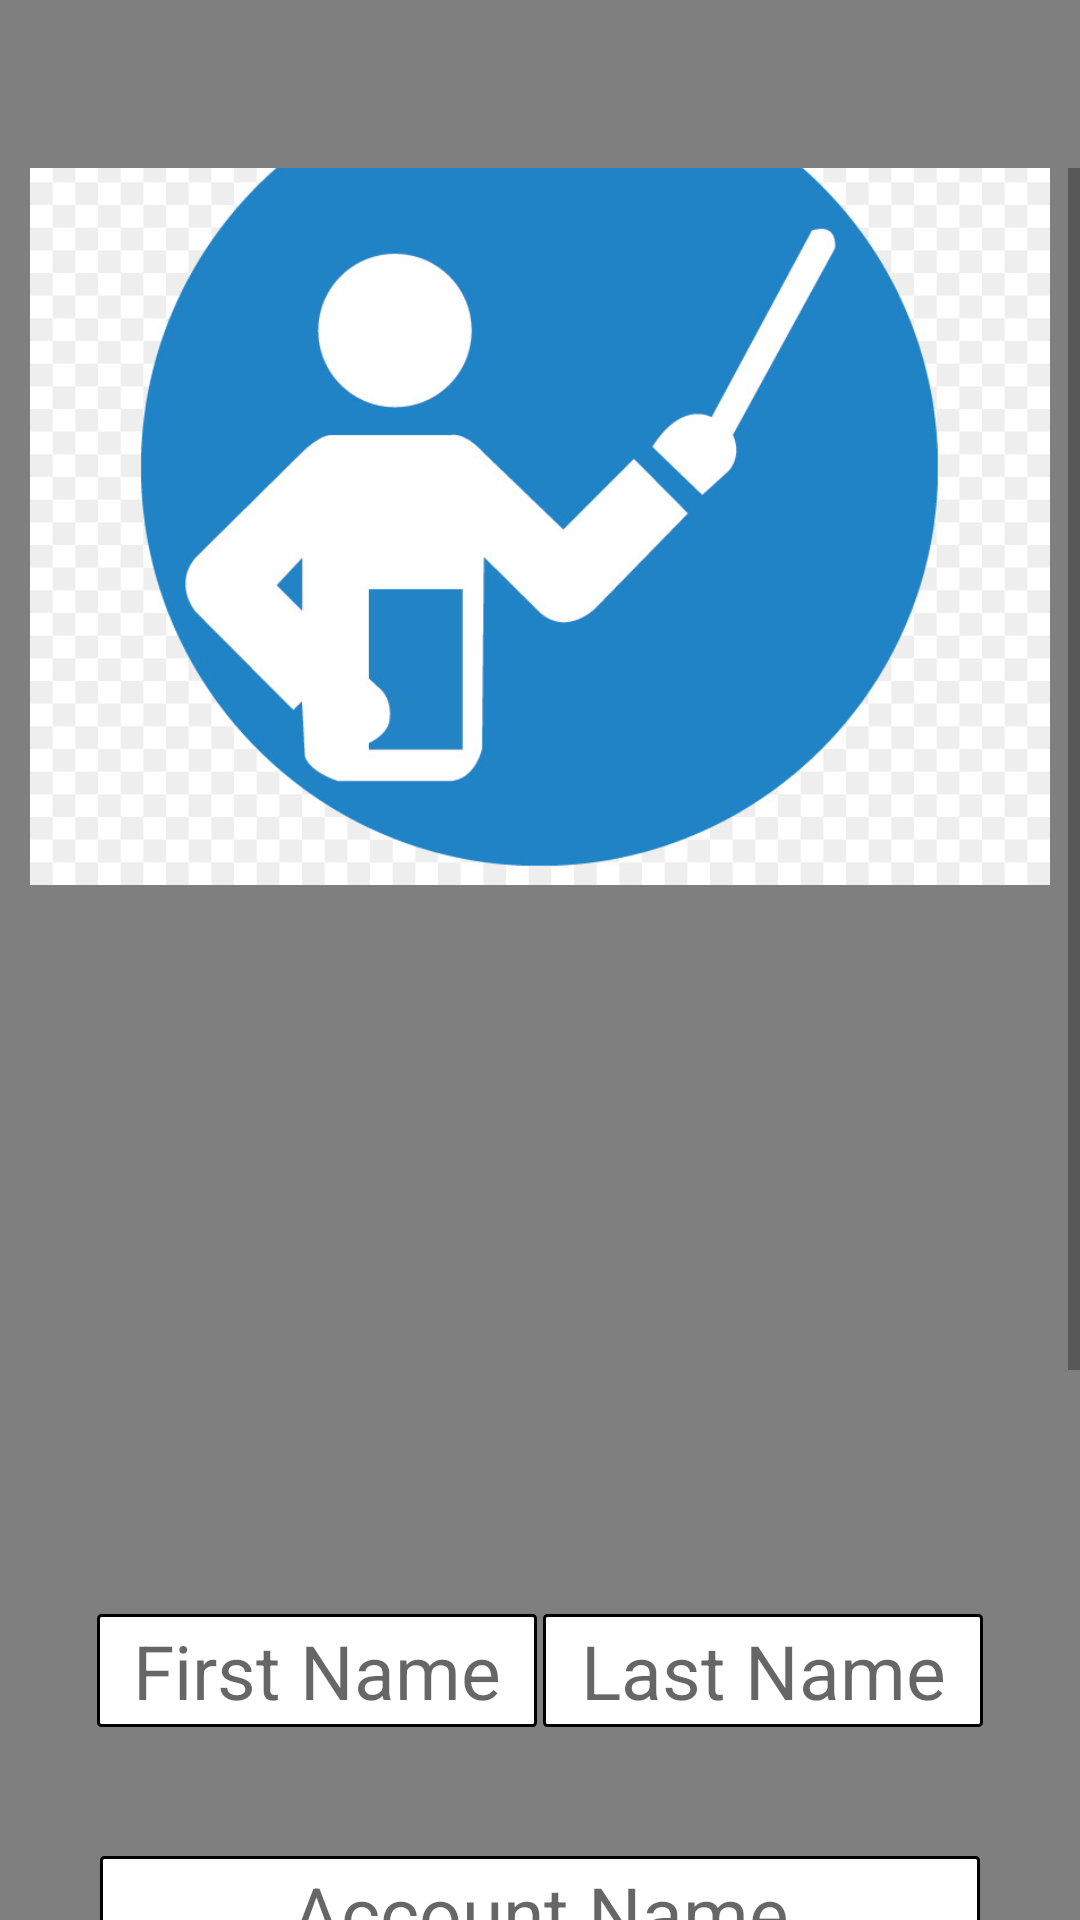

This screen was rendered from an Android layout file. Write that file and the resources it references.
<!-- AndroidManifest.xml: application theme AppTheme -->
<!-- res/layout/activity_signup.xml -->
<?xml version="1.0" encoding="utf-8"?>
<androidx.constraintlayout.widget.ConstraintLayout xmlns:android="http://schemas.android.com/apk/res/android"
    xmlns:app="http://schemas.android.com/apk/res-auto"
    xmlns:tools="http://schemas.android.com/tools"
    android:layout_width="match_parent"
    android:layout_height="match_parent"
    android:gravity="center">

    <androidx.appcompat.widget.Toolbar
        android:id="@+id/toolbar4"
        android:layout_width="match_parent"
        android:layout_height="?attr/actionBarSize"
        android:background="@color/md_light_blue_A700"
        android:elevation="4dp"
        android:theme="@style/ThemeOverlay.AppCompat.Dark.ActionBar"
        app:layout_constraintBottom_toTopOf="@+id/framecontainer1"
        app:layout_constraintEnd_toEndOf="parent"
        app:layout_constraintStart_toStartOf="parent"
        app:layout_constraintTop_toTopOf="parent"
        app:popupTheme="@style/ThemeOverlay.AppCompat.Light" />
    <VideoView
        android:id="@+id/videoView2"
        android:layout_width="match_parent"
        android:layout_height="match_parent" />
    <FrameLayout
        android:id="@+id/framecontainer1"
        android:layout_width="0dp"
        android:layout_height="0dp"
        app:layout_constraintBottom_toBottomOf="parent"
        app:layout_constraintEnd_toEndOf="parent"
        app:layout_constraintStart_toStartOf="parent"
        app:layout_constraintTop_toBottomOf="@id/toolbar4">

        <androidx.core.widget.NestedScrollView
            android:layout_width="match_parent"
            android:layout_height="match_parent"
            android:fillViewport="true">

        </androidx.core.widget.NestedScrollView>

        <ScrollView
            android:id="@+id/scroll"
            android:gravity="center"
            android:layout_width="match_parent"
            android:layout_height="match_parent">
            <LinearLayout
                android:layout_width="match_parent"
                android:layout_height="match_parent"
                android:gravity="center"
                android:layout_gravity="center_vertical|center_horizontal"
                android:orientation="vertical">
                <ImageView
                    android:id="@+id/imageview1"
                    android:layout_width="match_parent"
                    android:layout_height="wrap_content"
                    android:layout_margin="10sp"
                    app:srcCompat="@drawable/a" />
            <LinearLayout
                android:layout_width="match_parent"
                android:layout_height="match_parent"
                android:gravity="center"
                android:layout_margin="8sp"
                android:layout_gravity="center_vertical|center_horizontal"
                android:orientation="horizontal">
                <EditText
                    android:id="@+id/firstName"
                    android:layout_width="wrap_content"
                    android:layout_height="wrap_content"
                    android:layout_gravity="center"
                    android:padding="2sp"
                    android:background="@drawable/searchbox"
                    android:textSize="25sp"
                    android:ems="5"
                    android:layout_margin="1sp"
                    android:windowSoftInputMode="adjustResize"
                    android:hint="First Name"
                    android:textAlignment="center" />
                <EditText
                    android:id="@+id/surName"
                    android:layout_width="wrap_content"
                    android:layout_height="wrap_content"
                    android:layout_gravity="center"
                    android:padding="2sp"
                    android:layout_margin="1sp"
                    android:background="@drawable/searchbox"
                    android:textSize="25sp"
                    android:ems="5"
                    android:windowSoftInputMode="adjustResize"
                    android:hint="Last Name"
                    android:textAlignment="center" />
                </LinearLayout>

                <Spinner
                    android:id="@+id/spinnerAccount"
                    style="@style/spinnerItemStyle"
                    android:layout_width="wrap_content"
                    android:layout_height="wrap_content"
                    android:layout_gravity="center"
                    android:layout_margin="10sp"
                    android:padding="2sp"
                    android:background="@drawable/searchbox"
                    android:windowSoftInputMode="adjustResize"
                    android:ems="10"
                    android:textAlignment="center"
                    android:textSize="25sp" />
                <EditText
                    android:id="@+id/usernameSignUp"
                    android:layout_width="wrap_content"
                    android:layout_height="wrap_content"
                    android:layout_gravity="center"
                    android:layout_margin="10sp"
                    android:padding="2sp"
                    android:ems="10"
                    android:background="@drawable/searchbox"
                    android:textSize="25sp"
                    android:windowSoftInputMode="adjustResize"
                    android:hint="Account Name"
                    android:textAlignment="center" />

                <EditText
                    android:id="@+id/emailSignUp"
                    android:layout_width="wrap_content"
                    android:layout_height="wrap_content"
                    android:layout_gravity="center"
                    android:layout_margin="10sp"
                    android:background="@drawable/searchbox"
                    android:ems="10"
                    android:hint="Email address"
                    android:inputType="textEmailAddress"
                    android:padding="2sp"
                    android:textAlignment="center"
                    android:textSize="25sp" />
                <EditText
                    android:id="@+id/phoneNo"
                    android:layout_width="wrap_content"
                    android:layout_height="wrap_content"
                    android:layout_gravity="center"
                    android:layout_margin="10sp"
                    android:background="@drawable/searchbox"
                    android:ems="10"
                    android:hint="Phone Number"
                    android:inputType="phone"
                    android:padding="2sp"
                    android:textAlignment="center"
                    android:textSize="25sp" />
                <EditText
                    android:id="@+id/passwordSignUp"
                    android:layout_width="wrap_content"
                    android:layout_height="wrap_content"
                    android:layout_gravity="center"
                    android:layout_margin="10sp"
                    android:padding="2sp"
                    android:background="@drawable/searchbox"
                    android:textSize="25sp"
                    android:ems="10"
                    android:windowSoftInputMode="adjustResize"
                    android:hint="Password"
                    android:inputType="textPassword"
                    android:textAlignment="center" />

                <Button
                    android:id="@+id/signupBtnPage"
                    style="?android:textAppearanceSmall"
                    android:layout_width="wrap_content"
                    android:layout_height="wrap_content"
                    android:layout_gravity="center"
                    android:layout_margin="10sp"
                    android:ems="10"
                    android:background="@drawable/mybutton"
                    android:padding="2sp"
                    android:text="Sign up"
                    android:textSize="25sp" />

            </LinearLayout>

        </ScrollView>
    </FrameLayout>

</androidx.constraintlayout.widget.ConstraintLayout>
<!-- resources referenced by this layout -->
<resources>
  <!-- drawable a: jpg bitmap (drawable-v24, 63838 bytes) -->
  <!-- drawable mybutton (drawable) -->
  <?xml version="1.0" encoding="utf-8"?>
  <selector xmlns:android="http://schemas.android.com/apk/res/android" >
      <item android:state_pressed="true" >
          <shape android:shape="rectangle"  >
              <corners android:radius="3dip" />
              <stroke android:width="1dip" android:color="#000080" />
              <gradient android:angle="-90" android:startColor="#00008B" android:endColor="#6A5ACD"  />
          </shape>
      </item>
      <item android:state_focused="true">
          <shape android:shape="rectangle"  >
              <corners android:radius="3dip" />
              <stroke android:width="1dip" android:color="#5e7974" />
              <solid android:color="#58857e"/>
          </shape>
      </item>
      <item >
          <shape android:shape="rectangle"  >
              <corners android:radius="3dip" />
              <stroke android:width="1dip" android:color="#00BFFF" />
              <gradient android:angle="-90" android:startColor="#1E90FF" android:endColor="#87CEFA" />
          </shape>
      </item>
  </selector>
  <!-- drawable searchbox (drawable) -->
  <?xml version="1.0" encoding="utf-8"?>
  <selector xmlns:android="http://schemas.android.com/apk/res/android">
      <item>
          <shape>
              <gradient
                  android:angle="270"
                  android:endColor="@color/white"
                  android:startColor="@color/white" />
              <stroke
                  android:width="1dp"
                  android:color="@color/md_black_1000" />
              <corners
                  android:radius="1dp" />
              <padding
                  android:bottom="10dp"
                  android:left="10dp"
                  android:right="10dp"
                  android:top="10dp" />
          </shape>
      </item>
  
  </selector>
  <style name="spinnerItemStyle" parent="@android:style/Widget.Holo.DropDownItem.Spinner">
          <item name="android:textColor">#000000</item>
          <item name="android:background">#FBFAF9</item>
      </style>
  <style name="AppTheme" parent="Theme.AppCompat.Light.DarkActionBar">
          
          <item name="toolbarStyle">@style/custom_toolbar</item>
          <item name="windowActionBar">false</item>
          <item name="windowNoTitle">true</item>
          <item name="colorPrimary">@color/colorPrimary</item>
          <item name="colorPrimaryDark">@color/colorPrimaryDark</item>
          <item name="colorAccent">@color/colorAccent</item>
          <item name="android:windowTranslucentStatus">true</item>
          <item name="android:windowActionBarOverlay">true</item>
      </style>
  <color name="white">#ffffff</color>
  <style name="custom_toolbar" parent="@style/Widget.AppCompat.Toolbar">
          <item name="titleTextColor">#FFFF00</item>
      </style>
  <color name="colorPrimary">#008577</color>
  <color name="colorPrimaryDark">#00574B</color>
  <color name="colorAccent">#D81B60</color>
</resources>
